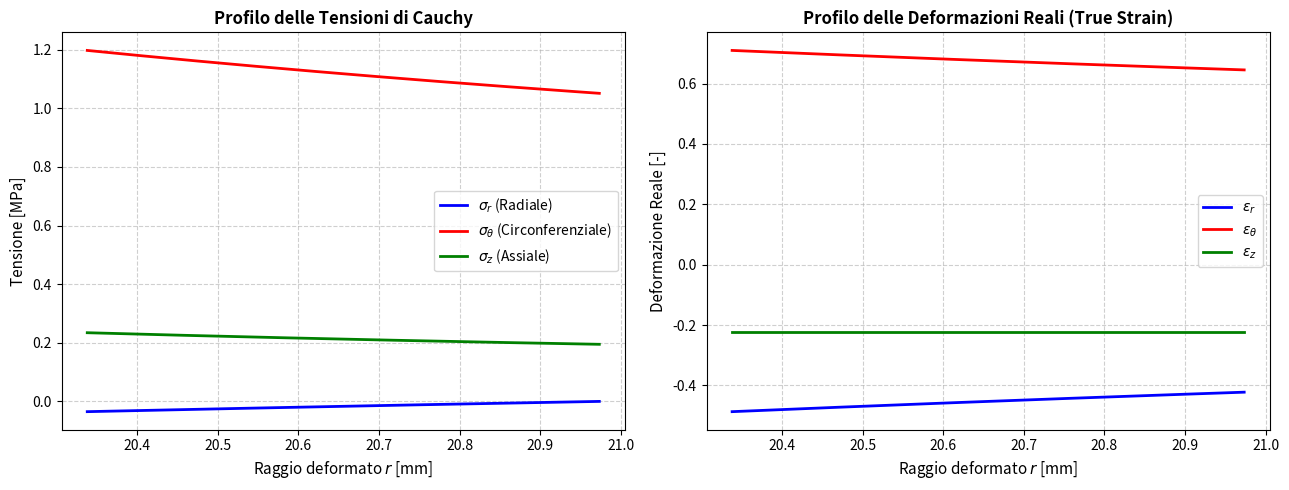

The matplotlib source for this figure:
import numpy as np
from scipy.optimize import root_scalar
from scipy.integrate import cumulative_trapezoid
import matplotlib.pyplot as plt

def risolvi_cilindro_mooney_rivlin_FEM_consistent(P_i, lambda_z, R_i, R_e, C10, C01):
    """
    Risolve analiticamente/numericamente il problema del cilindro iperelastico
    con formulazione totalmente coerente ai solutori FEM (es. Abaqus/ANSYS).
    """
    
    # 1. Definizione delle tensioni deviatrici in funzione di lambda_theta e lambda_z
    def calcola_tensioni_deviatrici(lambda_theta):
        # Incomprimibilità: lambda_r * lambda_theta * lambda_z = 1
        lambda_r = 1.0 / (lambda_theta * lambda_z)
        
        # B_rr, B_tt, B_zz
        B_r = lambda_r**2
        B_t = lambda_theta**2
        B_z = lambda_z**2
        
        # B^-1
        B_r_inv = 1.0 / B_r
        B_t_inv = 1.0 / B_t
        B_z_inv = 1.0 / B_z
        
        # Tensioni deviatrici (senza la pressione idrostatica -p)
        tau_rr = 2.0 * C10 * B_r - 2.0 * C01 * B_r_inv
        tau_tt = 2.0 * C10 * B_t - 2.0 * C01 * B_t_inv
        tau_zz = 2.0 * C10 * B_z - 2.0 * C01 * B_z_inv
        
        return tau_rr, tau_tt, tau_zz

    # 2. Integrale di equilibrio indefinito risolto numericamente lungo r per accuratezza FEM
    def calcola_profilo_sigma_rr(C, num_points=500):
        # Raggi deformati ai contorni
        r_i2 = (R_i**2) / lambda_z + 2.0 * C
        r_e2 = (R_e**2) / lambda_z + 2.0 * C
        
        if r_i2 <= 0 or r_e2 <= 0:
            return None, None, None
            
        r_i = np.sqrt(r_i2)
        r_e = np.sqrt(r_e2)
        
        r_grid = np.linspace(r_i, r_e, num_points)
        R_grid = np.sqrt(lambda_z * (r_grid**2 - 2.0 * C))
        
        lambda_theta = r_grid / R_grid
        
        tau_rr, tau_tt, _ = calcola_tensioni_deviatrici(lambda_theta)
        
        # Integrand: d(sigma_rr)/dr = (tau_tt - tau_rr) / r
        integrand = (tau_tt - tau_rr) / r_grid
        
        # Integrazione numerica cumulata partendo dal raggio interno r_i
        # sigma_rr(r) = sigma_rr(r_i) + int_{r_i}^r (tau_tt - tau_rr)/r dr
        # Imponiamo inizialmente sigma_rr(r_i) = -P_i

        cum_integral = cumulative_trapezoid(integrand, r_grid, initial=0.0)
        sigma_rr = -P_i + cum_integral
        
        return r_grid, R_grid, sigma_rr

    # 3. Residuo per trovare C tale che la parete esterna sia libera da carico: sigma_rr(r_e) = 0
    def residuo_pressione(C):
        r_grid, _, sigma_rr = calcola_profilo_sigma_rr(C)
        if sigma_rr is None:
            return np.nan
        # Vogliamo che la tensione radiale sul bordo esterno sia 0
        return sigma_rr[-1]

    # Ricerca radice per la costante C
    C_min = - (R_i**2) / (2.0 * lambda_z) + 1e-5
    C_max = 50.0 * (R_e**2)
    
    sol = root_scalar(residuo_pressione, bracket=[C_min, C_max], method='brentq')
    if not sol.converged:
        raise ValueError("Non converge alla soluzione fisica.")
        
    C_ottimale = sol.root
    
    # 4. Calcolo finale dei campi coerenti
    r_grid, R_grid, sigma_rr = calcola_profilo_sigma_rr(C_ottimale, num_points=1000)
    
    lambda_theta = r_grid / R_grid
    lambda_r = 1.0 / (lambda_theta * lambda_z)
    
    tau_rr, tau_tt, tau_zz = calcola_tensioni_deviatrici(lambda_theta)
    
    # Ricavo p(r) esatto da: sigma_rr = -p + tau_rr  ==>  p = tau_rr - sigma_rr
    p_hydro = tau_rr - sigma_rr
    
    # Tensioni di Cauchy totali
    sigma_theta = -p_hydro + tau_tt
    sigma_zz = -p_hydro + tau_zz
    
    # Deformazioni Reali (True Logarithmic Strain, lo standard FEM)
    epsilon_r = np.log(lambda_r)
    epsilon_theta = np.log(lambda_theta)
    epsilon_z = np.log(lambda_z) * np.ones_like(r_grid)
    
    # Deformazioni Ingegneristiche (Engineering Strain per confronto extra con FEM)
    e_r = lambda_r - 1.0
    e_theta = lambda_theta - 1.0
    e_z = lambda_z - 1.0
    
    # STAMPA RISULTATI SUL TERMINALE
    print("=" * 70)
    print("      RISULTATI RIGOROSI (COERENTI CON SOLUTORE FEM / ABAQUS)")
    print("=" * 70)
    print(f"Costante C ricavata           : {C_ottimale:.6f} mm^2")
    print(f"Raggio interno finale r_i     : {r_grid[0]:.4f} mm (iniziale R_i = {R_i:.2f} mm)")
    print(f"Raggio esterno finale r_e     : {r_grid[-1]:.4f} mm (iniziale R_e = {R_e:.2f} mm)")
    print("-" * 70)
    print(f"{'PARAMETRO / TENSIONE [MPa]':<32} | {'INTERNO (r = r_i)':<15} | {'ESTERNO (r = r_e)':<15}")
    print("-" * 70)
    print(f"{'Tensione Radiale (sigma_rr)':<32} | {sigma_rr[0]:15.6f} | {sigma_rr[-1]:15.6f}")
    print(f"{'Tensione Circonferenziale (sigma_t)':<32} | {sigma_theta[0]:15.6f} | {sigma_theta[-1]:15.6f}")
    print(f"{'Tensione Assiale (sigma_zz)':<32} | {sigma_zz[0]:15.6f} | {sigma_zz[-1]:15.6f}")
    print(f"{'Pressione Idrostatica p(r)':<32} | {p_hydro[0]:15.6f} | {p_hydro[-1]:15.6f}")
    print("-" * 70)
    print(f"{'DEFORMAZIONE REALE (LE / True)':<32} | {'INTERNO (r = r_i)':<15} | {'ESTERNO (r = r_e)':<15}")
    print("-" * 70)
    print(f"{'Deformazione Radiale (LE_r)':<32} | {epsilon_r[0]:15.6f} | {epsilon_r[-1]:15.6f}")
    print(f"{'Deformazione Circonferenziale (LE_t)':<32} | {epsilon_theta[0]:15.6f} | {epsilon_theta[-1]:15.6f}")
    print(f"{'Deformazione Assiale (LE_z)':<32} | {epsilon_z[0]:15.6f} | {epsilon_z[-1]:15.6f}")
    print("-" * 70)
    print(f"{'DEFORMAZIONE INGEGNERISTICA (E)':<32} | {'INTERNO (r = r_i)':<15} | {'ESTERNO (r = r_e)':<15}")
    print("-" * 70)
    print(f"{'Def. Ing. Radiale (E_r)':<32} | {e_r[0]:15.6f} | {e_r[-1]:15.6f}")
    print(f"{'Def. Ing. Circonferenziale (E_t)':<32} | {e_theta[0]:15.6f} | {e_theta[-1]:15.6f}")
    print("=" * 70)
    
    return {
        'r': r_grid, 'sigma_rr': sigma_rr, 'sigma_theta': sigma_theta, 
        'sigma_zz': sigma_zz, 'p_hydro': p_hydro,
        'epsilon_r': epsilon_r, 'epsilon_theta': epsilon_theta, 'epsilon_z': epsilon_z
    }

if __name__ == "__main__":
    R_i = 10.0      # Raggio interno [mm]
    R_e = 11.0      # Raggio esterno [mm]
    P_i = 0.035     # Pressione interna [MPa]
    lambda_z = 0.8  # Stretch assiale
    
    C10 = 0.1
    C01 = 0.1
    
    res = risolvi_cilindro_mooney_rivlin_FEM_consistent(P_i, lambda_z, R_i, R_e, C10, C01)

    # ---------------------------------------------------------
    # GENERAZIONE DEI GRAFICI (TENSIONI E DEFORMAZIONI REALI)
    # ---------------------------------------------------------
    fig, (ax1, ax2) = plt.subplots(1, 2, figsize=(13, 5))

    # Grafico 1: Tensioni di Cauchy
    ax1.plot(res['r'], res['sigma_rr'], label=r'$\sigma_{r}$ (Radiale)', color='blue', linewidth=2)
    ax1.plot(res['r'], res['sigma_theta'], label=r'$\sigma_{\theta}$ (Circonferenziale)', color='red', linewidth=2)
    ax1.plot(res['r'], res['sigma_zz'], label=r'$\sigma_{z}$ (Assiale)', color='green', linewidth=2)
    ax1.set_xlabel('Raggio deformato $r$ [mm]', fontsize=11)
    ax1.set_ylabel('Tensione [MPa]', fontsize=11)
    ax1.set_title('Profilo delle Tensioni di Cauchy', fontsize=12, fontweight='bold')
    ax1.grid(True, linestyle='--', alpha=0.6)
    ax1.legend(fontsize=10)

    # Grafico 2: Deformazioni Reali (True Logarithmic Strain)
    ax2.plot(res['r'], res['epsilon_r'], label=r'$\varepsilon_r$', color='blue', linewidth=2)
    ax2.plot(res['r'], res['epsilon_theta'], label=r'$\varepsilon_\theta$', color='red', linewidth=2)
    ax2.plot(res['r'], res['epsilon_z'], label=r'$\varepsilon_z$', color='green', linewidth=2)
    ax2.set_xlabel('Raggio deformato $r$ [mm]', fontsize=11)
    ax2.set_ylabel('Deformazione Reale [-]', fontsize=11)
    ax2.set_title('Profilo delle Deformazioni Reali (True Strain)', fontsize=12, fontweight='bold')
    ax2.grid(True, linestyle='--', alpha=0.6)
    ax2.legend(fontsize=10)

    plt.tight_layout()
    plt.show()
